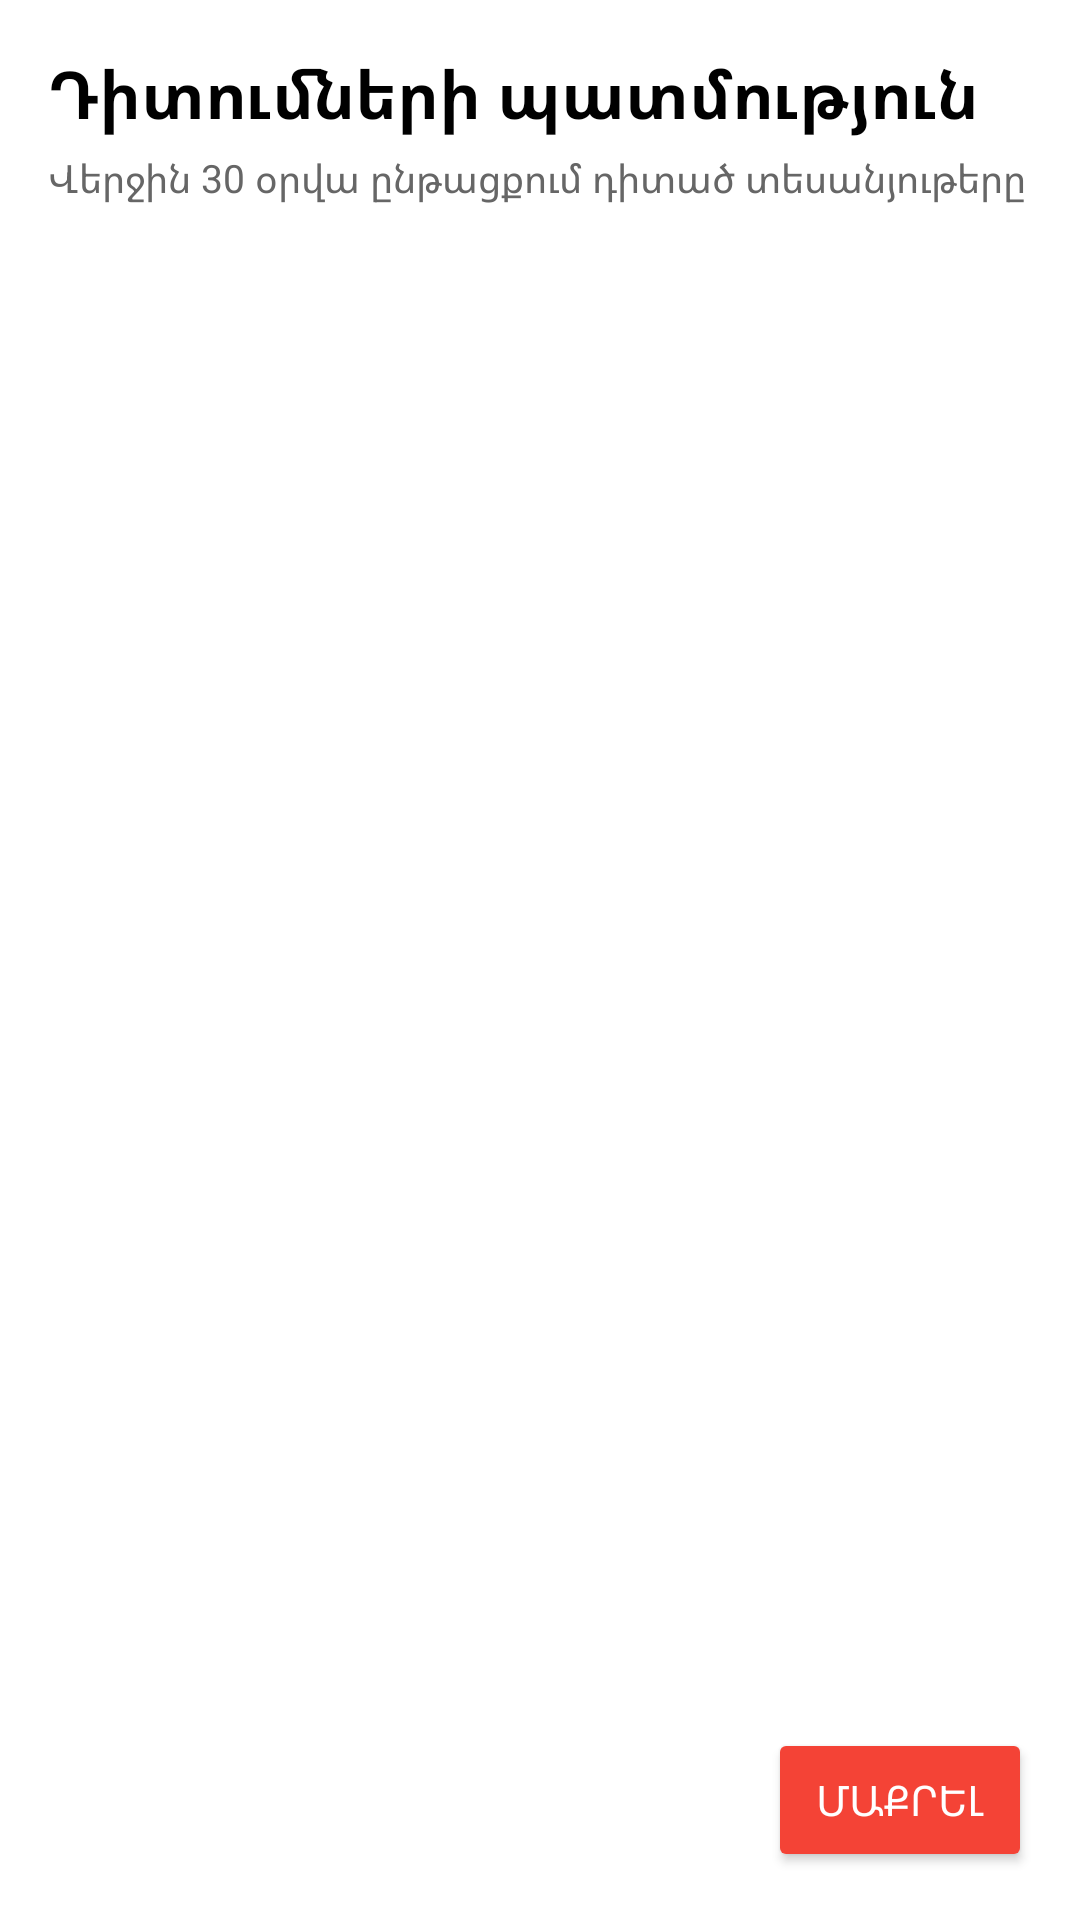

Layout XML and referenced resources for this Android screen:
<!-- AndroidManifest.xml: application theme Theme.GSViewer -->
<!-- res/layout/activity_history.xml -->
<?xml version="1.0" encoding="utf-8"?>
<RelativeLayout xmlns:android="http://schemas.android.com/apk/res/android"
    android:layout_width="match_parent"
    android:layout_height="match_parent"
    android:background="#FFFFFF">

    <LinearLayout
        android:id="@+id/history_header"
        android:layout_width="match_parent"
        android:layout_height="wrap_content"
        android:orientation="vertical"
        android:padding="16dp">

        <TextView
            android:layout_width="match_parent"
            android:layout_height="wrap_content"
            android:text="Դիտումների պատմություն"
            android:textSize="22sp"
            android:textStyle="bold"
            android:textColor="#000000" />

        <TextView
            android:layout_width="match_parent"
            android:layout_height="wrap_content"
            android:text="Վերջին 30 օրվա ընթացքում դիտած տեսանյութերը"
            android:textSize="13sp"
            android:textColor="#666666"
            android:paddingTop="4dp" />
    </LinearLayout>

    <androidx.recyclerview.widget.RecyclerView
        android:id="@+id/history_recycler"
        android:layout_width="match_parent"
        android:layout_height="match_parent"
        android:layout_below="@id/history_header"
        android:clipToPadding="false"
        android:paddingBottom="80dp" />

    <TextView
        android:id="@+id/history_empty"
        android:layout_width="wrap_content"
        android:layout_height="wrap_content"
        android:layout_centerInParent="true"
        android:text="Պատմությունը դատարկ է"
        android:textSize="16sp"
        android:textColor="#888888"
        android:visibility="gone" />

    <Button
        android:id="@+id/btn_clear_history"
        android:layout_width="wrap_content"
        android:layout_height="wrap_content"
        android:layout_alignParentBottom="true"
        android:layout_alignParentEnd="true"
        android:layout_margin="16dp"
        android:text="Մաքրել"
        android:textColor="#FFFFFF"
        android:backgroundTint="#F44336" />
</RelativeLayout>
<!-- resources referenced by this layout -->
<resources>
  <style name="Theme.GSViewer" parent="android:Theme.Material.NoActionBar">
          <item name="android:windowBackground">@color/gs_bg</item>
          <item name="android:statusBarColor">@color/gs_bg</item>
          <item name="android:navigationBarColor">@color/gs_bg</item>
          <item name="android:colorPrimary">@color/gs_surface</item>
          <item name="android:colorPrimaryDark">@color/gs_bg</item>
          <item name="android:colorAccent">@color/gs_accent</item>
          <item name="android:colorBackground">@color/gs_bg</item>
          <item name="android:colorControlHighlight">@color/gs_ripple</item>
          <item name="android:textColorPrimary">@color/gs_text</item>
          <item name="android:textColorSecondary">@color/gs_text_secondary</item>
          <item name="android:textColorHint">@color/gs_text_tertiary</item>
          <item name="android:fontFamily">sans-serif</item>
          <item name="android:windowAnimationStyle">@style/GS.ActivityAnimation</item>
      </style>
  <color name="gs_bg">#0B0D12</color>
  <color name="gs_surface">#141821</color>
  <color name="gs_accent">#7B61FF</color>
  <color name="gs_ripple">#33FFFFFF</color>
  <color name="gs_text">#F2F4F8</color>
  <color name="gs_text_secondary">#A3ABBD</color>
  <color name="gs_text_tertiary">#6E768A</color>
  <style name="GS.ActivityAnimation" parent="android:Animation.Activity">
          <item name="android:activityOpenEnterAnimation">@anim/gs_enter</item>
          <item name="android:activityOpenExitAnimation">@anim/gs_hold</item>
          <item name="android:activityCloseEnterAnimation">@anim/gs_hold</item>
          <item name="android:activityCloseExitAnimation">@anim/gs_exit</item>
      </style>
</resources>
